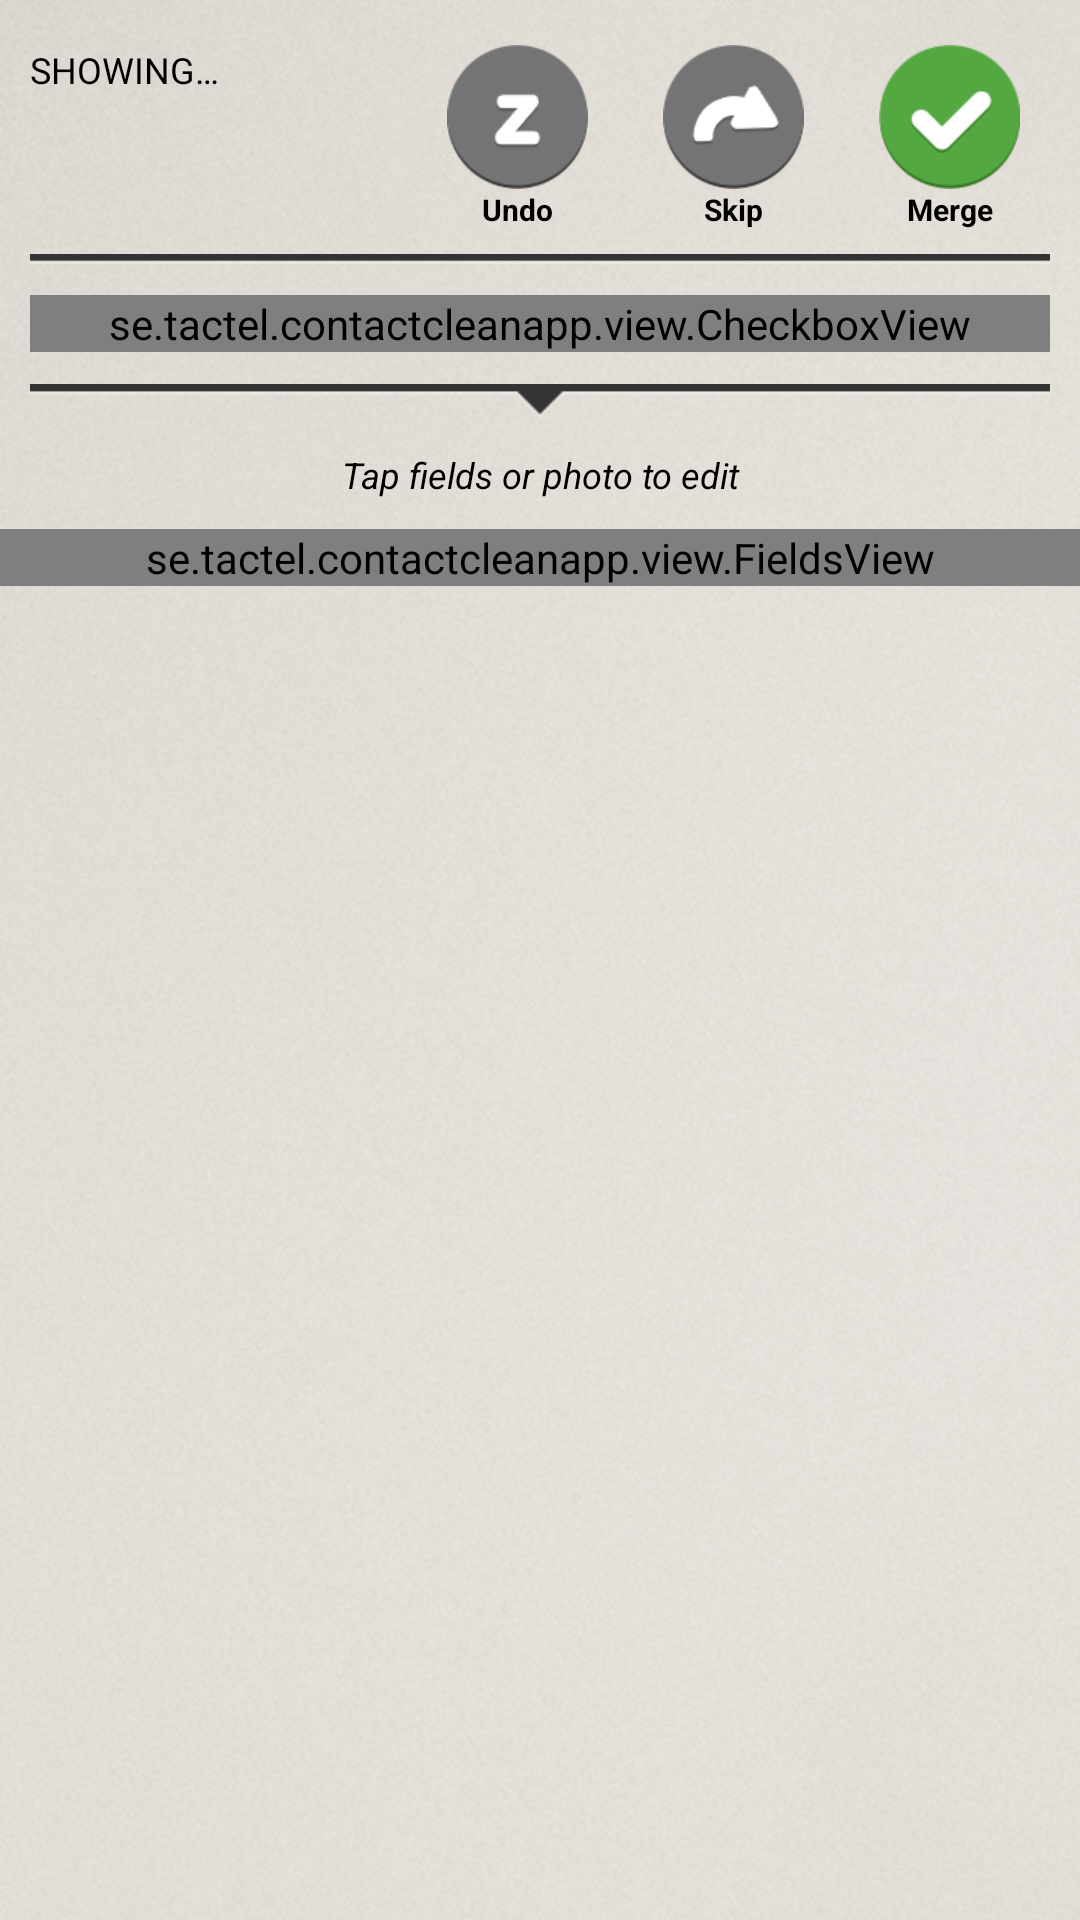

Layout XML and referenced resources for this Android screen:
<!-- AndroidManifest.xml: application theme AppTheme -->
<!-- res/layout/activity_merge.xml -->
<?xml version="1.0" encoding="utf-8"?>
<LinearLayout android:orientation="vertical" android:background="@drawable/background" android:paddingBottom="10.0dip" android:layout_width="fill_parent" android:layout_height="fill_parent"
  xmlns:android="http://schemas.android.com/apk/res/android">
    <ScrollView android:layout_width="fill_parent" android:layout_height="fill_parent">
        <RelativeLayout android:layout_width="fill_parent" android:layout_height="wrap_content">
            <LinearLayout android:orientation="vertical" android:id="@id/showing_layout" android:layout_width="wrap_content" android:layout_height="wrap_content" android:layout_marginLeft="10.0dip" android:layout_marginTop="15.0dip" android:layout_alignParentLeft="true" android:layout_alignParentTop="true">
                <TextView android:id="@id/showing_text" android:layout_width="wrap_content" android:layout_height="wrap_content" android:text="@string/main_merge_showing_text" style="@style/BlackSmallTextStyle" />
                <TextView android:id="@id/current_match_text" android:layout_width="wrap_content" android:layout_height="wrap_content" style="@style/BlackLargeTextStyle" />
            </LinearLayout>
            <LinearLayout android:orientation="vertical" android:id="@id/merge_layout" android:layout_width="wrap_content" android:layout_height="wrap_content" android:layout_marginTop="15.0dip" android:layout_marginRight="20.0dip" android:layout_alignParentTop="true" android:layout_alignParentRight="true">
                <Button android:id="@id/merge_button_top" android:background="@drawable/button_merge" android:layout_width="wrap_content" android:layout_height="wrap_content" />
                <TextView android:gravity="center" android:id="@id/merge_text" android:layout_width="fill_parent" android:layout_height="wrap_content" android:text="@string/main_merge_text" style="@style/BlackBoldSmallButtonTextStyle" />
            </LinearLayout>
            <LinearLayout android:orientation="vertical" android:id="@id/skip_layout" android:layout_width="wrap_content" android:layout_height="wrap_content" android:layout_marginTop="15.0dip" android:layout_marginRight="25.0dip" android:layout_toLeftOf="@id/merge_layout">
                <Button android:id="@id/skip_merge_button_top" android:background="@drawable/button_skip" android:layout_width="wrap_content" android:layout_height="wrap_content" />
                <TextView android:gravity="center" android:id="@id/skip_text" android:layout_width="fill_parent" android:layout_height="wrap_content" android:text="@string/main_merge_skip_text" style="@style/BlackBoldSmallButtonTextStyle" />
            </LinearLayout>
            <LinearLayout android:orientation="vertical" android:id="@id/reset_layout" android:layout_width="wrap_content" android:layout_height="wrap_content" android:layout_marginTop="15.0dip" android:layout_marginRight="25.0dip" android:layout_toLeftOf="@id/skip_layout">
                <Button android:id="@id/reset_merge_button_top" android:background="@drawable/button_undo" android:layout_width="wrap_content" android:layout_height="wrap_content" />
                <TextView android:gravity="center" android:id="@id/reset_text" android:layout_width="fill_parent" android:layout_height="wrap_content" android:text="@string/main_merge_reset_text" style="@style/BlackBoldSmallButtonTextStyle" />
            </LinearLayout>
            <ImageView android:id="@id/top_divider" android:layout_width="fill_parent" android:layout_height="wrap_content" android:layout_marginLeft="10.0dip" android:layout_marginTop="10.0dip" android:layout_marginRight="10.0dip" android:src="@drawable/hr_top" android:layout_below="@id/showing_layout" android:contentDescription="@string/image_description" />
            <LinearLayout android:orientation="vertical" android:id="@id/contact_names" android:layout_width="fill_parent" android:layout_height="wrap_content" android:layout_marginLeft="10.0dip" android:layout_marginTop="10.0dip" android:layout_marginRight="10.0dip" android:layout_below="@id/top_divider">
                <include android:id="@id/contacts_list" layout="@layout/app_checkbox_view" />
            </LinearLayout>
            <ImageView android:id="@id/bottom_divider" android:layout_width="fill_parent" android:layout_height="wrap_content" android:layout_marginLeft="10.0dip" android:layout_marginTop="10.0dip" android:layout_marginRight="10.0dip" android:src="@drawable/hr_bottom" android:layout_below="@id/contact_names" android:contentDescription="@string/image_description" />
            <TextView android:gravity="center" android:id="@id/tapfield_text" android:layout_width="fill_parent" android:layout_height="wrap_content" android:layout_marginTop="10.0dip" android:text="@string/main_merge_tapfield_text" android:layout_below="@id/bottom_divider" style="@style/BlackItalicSmallTextStyle" />
            <LinearLayout android:orientation="vertical" android:layout_width="fill_parent" android:layout_height="wrap_content" android:layout_marginTop="10.0dip" android:layout_below="@id/tapfield_text">
                <include android:id="@id/contactfields_list" layout="@layout/app_fields_view" />
            </LinearLayout>
        </RelativeLayout>
    </ScrollView>
</LinearLayout>
<!-- res/layout/app_checkbox_view.xml (included above) -->
<?xml version="1.0" encoding="utf-8"?>
<se.tactel.contactcleanapp.view.CheckboxView android:orientation="vertical" android:layout_width="fill_parent" android:layout_height="wrap_content"
  xmlns:android="http://schemas.android.com/apk/res/android" />
<!-- res/layout/app_fields_view.xml (included above) -->
<?xml version="1.0" encoding="utf-8"?>
<se.tactel.contactcleanapp.view.FieldsView android:orientation="vertical" android:layout_width="fill_parent" android:layout_height="wrap_content"
  xmlns:android="http://schemas.android.com/apk/res/android" />
<!-- resources referenced by this layout -->
<resources>
  <!-- drawable background: png bitmap (drawable-xhdpi, 594190 bytes) -->
  <!-- drawable button_merge (drawable) -->
  <?xml version="1.0" encoding="utf-8"?>
  <selector
    xmlns:android="http://schemas.android.com/apk/res/android">
      <item android:state_pressed="true" android:drawable="@drawable/button_green_down" />
      <item android:state_focused="true" android:drawable="@drawable/button_green_down" />
      <item android:state_enabled="false" android:drawable="@drawable/button_green_disabled" />
      <item android:drawable="@drawable/button_green" />
  </selector>
  <!-- drawable button_skip (drawable) -->
  <?xml version="1.0" encoding="utf-8"?>
  <selector
    xmlns:android="http://schemas.android.com/apk/res/android">
      <item android:state_pressed="true" android:drawable="@drawable/button_gray_down" />
      <item android:state_focused="true" android:drawable="@drawable/button_gray_down" />
      <item android:drawable="@drawable/button_gray" />
  </selector>
  <!-- drawable button_undo (drawable) -->
  <?xml version="1.0" encoding="utf-8"?>
  <selector
    xmlns:android="http://schemas.android.com/apk/res/android">
      <item android:state_pressed="true" android:drawable="@drawable/button_reset_down" />
      <item android:state_focused="true" android:drawable="@drawable/button_reset_down" />
      <item android:state_enabled="false" android:drawable="@drawable/button_reset_disabled" />
      <item android:drawable="@drawable/button_reset" />
  </selector>
  <!-- drawable hr_bottom: png bitmap (drawable-hdpi, 235 bytes) -->
  <!-- drawable hr_top: png bitmap (drawable-hdpi, 120 bytes) -->
  <string name="image_description">This is an image.</string>
  <string name="main_merge_reset_text">Undo</string>
  <string name="main_merge_showing_text">SHOWING…</string>
  <string name="main_merge_skip_text">Skip</string>
  <string name="main_merge_tapfield_text">Tap fields or photo to edit</string>
  <string name="main_merge_text">Merge</string>
  <style name="BlackBoldSmallButtonTextStyle" parent="@style/BlackBoldSmallTextStyle">
          <item name="android:textSize">10.0dip</item>
      </style>
  <style name="BlackItalicSmallTextStyle" parent="@android:style/TextAppearance.Small">
          <item name="android:textSize">12.0dip</item>
          <item name="android:textStyle">italic</item>
          <item name="android:textColor">@android:color/black</item>
      </style>
  <style name="BlackLargeTextStyle" parent="@android:style/TextAppearance.Large">
          <item name="android:textSize">32.0dip</item>
          <item name="android:textColor">@android:color/black</item>
      </style>
  <style name="BlackSmallTextStyle" parent="@android:style/TextAppearance.Small">
          <item name="android:textSize">12.0dip</item>
          <item name="android:textColor">@android:color/black</item>
      </style>
  <style name="AppTheme" parent="@android:style/Theme.NoTitleBar" />
  <!-- drawable button_green_down: png bitmap (drawable-xhdpi, 3151 bytes) -->
  <!-- drawable button_green_disabled: png bitmap (drawable-xhdpi, 3674 bytes) -->
  <!-- drawable button_green: png bitmap (drawable-xhdpi, 3476 bytes) -->
  <!-- drawable button_gray_down: png bitmap (drawable-xhdpi, 2058 bytes) -->
  <!-- drawable button_gray: png bitmap (drawable-xhdpi, 2144 bytes) -->
  <!-- drawable button_reset_down: png bitmap (drawable-xhdpi, 1893 bytes) -->
  <!-- drawable button_reset_disabled: png bitmap (drawable-xhdpi, 1881 bytes) -->
  <!-- drawable button_reset: png bitmap (drawable-xhdpi, 1986 bytes) -->
  <style name="BlackBoldSmallTextStyle" parent="@android:style/TextAppearance.Small">
          <item name="android:textSize">12.0dip</item>
          <item name="android:textStyle">bold</item>
          <item name="android:textColor">@android:color/black</item>
      </style>
</resources>
